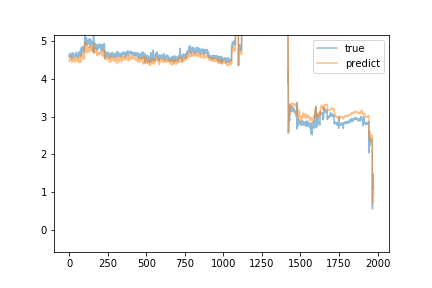

The data file committed next to this chart (first rows):
predict, true
4.464, 4.63
4.487, 4.58
4.473, 4.62
4.474, 4.64
4.511, 4.66
4.516, 4.65
4.581, 4.6
4.589, 4.6
4.557, 4.62
4.57, 4.63
4.507, 4.67
4.541, 4.68
4.538, 4.62
4.495, 4.65
4.543, 4.6
4.494, 4.63
4.484, 4.53
4.499, 4.57
4.444, 4.6
4.493, 4.61
4.488, 4.66
4.525, 4.64
4.529, 4.65
4.558, 4.69
4.544, 4.65
4.484, 4.66
4.497, 4.64
4.497, 4.64
4.467, 4.64
4.501, 4.59
4.511, 4.56
4.485, 4.61
4.467, 4.57
4.442, 4.58
4.457, 4.63
4.447, 4.63
4.518, 4.63
4.512, 4.64
4.557, 4.61
4.561, 4.6
4.499, 4.6
4.513, 4.6
4.516, 4.64
4.498, 4.7
4.518, 4.66
4.474, 4.62
4.495, 4.69
4.557, 4.67
4.526, 4.59
4.555, 4.65
4.56, 4.61
4.547, 4.65
4.515, 4.62
4.512, 4.65
4.54, 4.67
4.521, 4.62
4.47, 4.64
4.517, 4.58
4.469, 4.56
4.503, 4.57
... 1,915 more rows
